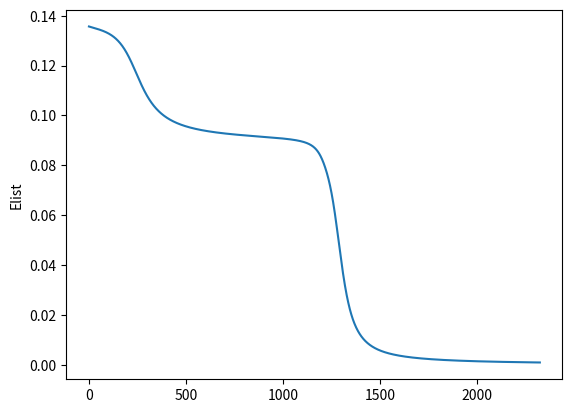

Generate this figure with matplotlib:
import pandas as pd
import numpy as np
import matplotlib.pyplot as plt

n = 0.8
eps = 1e-6


nIn  = 2
nOut = 1
camadas = 2         #1 ocultas e 1 de saida
nNeuronios = [2, 1]


nAmostras = 4
d = np.ones(4)
x = np.ones([4, 3])*-1
x[0,0] = 0.
x[0,1] = 0.
x[1,0] = 0.
x[1,1] = 1.
x[2,0] = 1.
x[2,1] = 0.
x[3,0] = 1.
x[3,1] = 1.
d[0] = 0.
d[1] = 1.
d[2] = 1.
d[3] = 0.

def g(x):
	return 1. / (1. + np.exp(-x))

def dg(x):
	_tmp = g(x)
	return _tmp*(1-_tmp)

def Y(_w, _x, nI):
	_l = np.zeros(nI)
	_l = np.dot(_w, _x)
	_y = np.zeros(nI+1)
	for i in range(nI):
		_y[i] = g(_l[i])
	_y[nI] = -1
	return _l, _y

def Em(_d, _y, _p):
	res = 0
	for i in range(_p):
		res = res + 0.5*((_d[i]-_y[i])**2)
	return res/_p

############################### treino #
w = [0, np.random.random([nNeuronios[0], nIn+1])*2-1, np.random.random([nOut, nNeuronios[0]+1])*2-1]
l = [0,               np.zeros(nNeuronios[0]),   np.zeros(nNeuronios[1])]
y = [np.zeros(nIn+1), np.zeros(nNeuronios[0]+1), np.zeros(nNeuronios[1]+1)]

#w = [0, np.ones([nNeuronios[0], nIn+1])/2, np.ones([nOut, nNeuronios[0]+1])/2]
w[1][0] = np.array([.8, .3, -.7])
w[1][1] = np.array([-.6, -.4, .4])
w[2][0] = np.array([.7, -.8, .3])


w0 = w.copy()
saidas = np.zeros(nAmostras)
epocas = 0
continuar = True
E = Eant = 0
Elist = []

while continuar:
	Eant = E
	for amostra in range(nAmostras):
        
        
		#amostra = 3
        
        
		############################## Forward ###
		y[0] = x[amostra]

		l[1], y[1] = Y(w[1], y[0], 2)
		l[2], y[2] = Y(w[2], y[1], 1)
		s = y[2][0]
		saidas[amostra] = s
		
		
		############################## Backward ###
		sigma2 = (d[amostra]-s) * dg(l[2])
		dw2 = n * sigma2 * y[1][:]
		
		
		#de camada 2 para a 1		
		sigma1 = np.zeros(nNeuronios[0])
		for i in range(nNeuronios[0]):
			sigma1[i] = sigma2 * w[2][0,i] * dg(l[1][i])
		
		dw1 = np.zeros([nNeuronios[0], nIn+1])
		for j in range(nNeuronios[0]):
			for i in range(nIn+1):
				dw1[j,i] = n * sigma1[j] * y[0][i]
		
		w[1] = w[1] + dw1
		w[2][0] = w[2][0] + dw2
		
		
	'''for amostra in range(nAmostras):
		y[0] = x[amostra]
		l[1], y[1] = Y(w[1], y[0], len(l[1]))
		l[2], y[2] = Y(w[2], y[1], len(l[2]))
		saidas[amostra] = y[2][1]'''
	
	E = Em(d, saidas, nAmostras)
	Elist.append(E)

	epocas = epocas+1
	continuar = abs(Eant-E)>eps


###############################################################################
############################## Teste #
nTeste = nAmostras
dt = d
xt = x

lt = [0,               np.zeros(nNeuronios[0]),   np.zeros(nNeuronios[1])]
yt = [np.zeros(nIn+1), np.zeros(nNeuronios[0]+1), np.zeros(nNeuronios[1]+1)]

#res = [dt, np.zeros(nTeste)]
res = np.zeros([2,nTeste])
res[0,:] = dt

for amostra in range(nTeste):
	yt[0] = x[amostra]

	lt[1], yt[1] = Y(w[1], yt[0], len(lt[1]))
	lt[2], yt[2] = Y(w[2], yt[1], len(lt[2]))
	
	res[1,amostra] = yt[2][1]
	


print(np.matrix(res.T))

plt.plot(Elist)
plt.ylabel('Elist')
plt.show()
